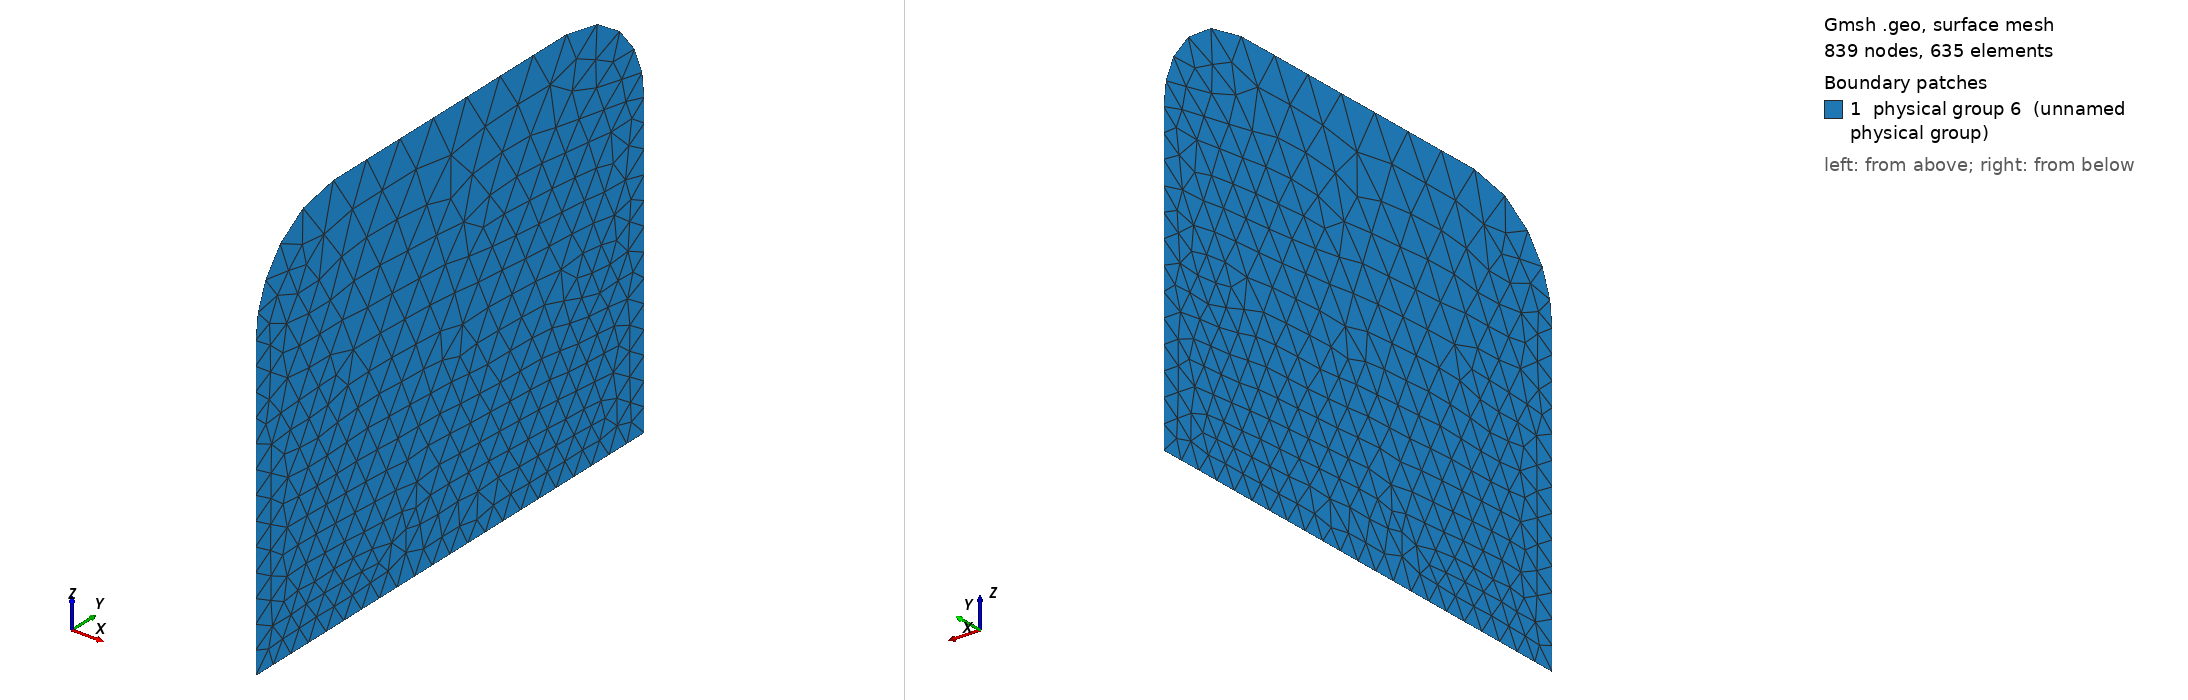

Gmsh geometry script, surface-meshed: 839 nodes, 635 surface elements. Boundary patches (legend numbers): 1 physical group 6 (unnamed physical group). Left view from above one corner, right view from below the opposite corner. Legend entries are the model's physical surfaces. The drawing asked Gmsh for element sizes between 1% and 20% of the model's largest extent; the script's own settings can give other sizes.

=== cavity9_with_porous_air_struc.geo (drawn) ===
// Parameters: acoustic cavity
lx1 = 7.0;
ly1 = 4.0;
lz1 = 2.5;

ly2 = 1.0;
lx2 = 3.5;

lx3 =         2.002;
ly3 = 2.0;
l4 = 2.5;
lz4 = 2.0;
r4   = 0.5;
e4   = 0.2;
deg=       90;
angle = deg*Pi/180;


// porous
ee = 0.20;

// size of elements
h = lx1/20;
h2 = ee/2;


lx5 = 6.0;
ly5 = 1.0;
lz5 = 1.5;
h5  = 1.0;

Mesh.CharacteristicLengthMax=1.5*h;
Mesh.ElementOrder = 1;

// Cavity: Corners
Point(1) = {0,     0  , 0, h};
Point(2) = {lx1,    0  , 0, h};
Point(3) = {lx1,    ly1 , 0, h};
Point(4) = {0 ,    ly1 , 0, h};

Point(5) = {0,     0  , lz1, h2};
Point(6) = {lx1,    0  , lz1, h2};
Point(7) = {lx1,    ly1 , lz1, h2};
Point(8) = {0 ,    ly1 , lz1, h2};

Point(9) = {0,     ly1+ly2  , 0, h};
Point(10) = {lx2,     ly1+ly2  , 0, h};
Point(11) = {lx2,     ly1  , 0, h};
Point(12) = {0,     ly1+ly2  , lz1, h2};
Point(13) = {lx2,     ly1+ly2  , lz1, h2};
Point(14) = {lx2,     ly1  , lz1, h2};

// Cavity: lines
Line(1) = {1, 4};
Line(2) = {4, 9};
Line(3) = {9, 10};
Line(4) = {10, 11};
Line(5) = {11, 3};
Line(6) = {3, 2};
Line(7) = {2, 1};
Line(8) = {1, 5};
Line(9) = {4, 8};
Line(10) = {9, 12};
Line(11) = {10, 13};
Line(12) = {11, 14};
Line(13) = {3, 7};
Line(14) = {2, 6};
Line(15) = {5, 8};
Line(16) = {8, 12};
Line(17) = {12, 13};
Line(18) = {13, 14};
Line(19) = {14, 7};
Line(20) = {7, 6};
Line(21) = {6, 5};

// control volume
Point(31) = {lx5-h5/2,     ly5-h5/2  , lz5-h5/2, h/2.5};
Point(32) = {lx5-h5/2,    ly5-h5/2  , lz5+h5/2, h/2.5};
Point(33) = {lx5+h5/2,     ly5-h5/2  , lz5-h5/2, h/2.5};
Point(34) = {lx5+h5/2,    ly5-h5/2  , lz5+h5/2, h/2.5};
Point(35) = {lx5-h5/2,     ly5+h5/2  , lz5-h5/2, h/2.5};
Point(36) = {lx5-h5/2,    ly5+h5/2  , lz5+h5/2, h/2.5};
Point(37) = {lx5+h5/2,     ly5+h5/2  , lz5-h5/2, h/2.5};
Point(38) = {lx5+h5/2,    ly5+h5/2  , lz5+h5/2, h/2.5};
Line(75) = {33, 37};
Line(76) = {37, 35};
Line(77) = {35, 31};
Line(78) = {31, 33};
Line(79) = {33, 34};
Line(80) = {37, 38};
Line(81) = {38, 36};
Line(82) = {36, 32};
Line(83) = {32, 34};
Line(84) = {34, 38};
Line(85) = {35, 36};
Line(86) = {31, 32};
//Line Loop(87) = {75, 80, -84, -79};
//Plane Surface(88) = {87};
//Line Loop(89) = {76, 85, -81, -80};
//Plane Surface(90) = {89};
//Line Loop(91) = {77, 86, -82, -85};
//Plane Surface(92) = {91};
//Line Loop(93) = {78, 79, -83, -86};
//Plane Surface(94) = {93};
//Line Loop(95) = {75, 76, 77, 78};
//Plane Surface(96) = {95};
//Line Loop(97) = {84, 81, 82, 83};
//Plane Surface(98) = {97};

// wall: corners
Point(15) = {lx3,     ly3  , 0, h/3};
Point(16) = {lx3+l4,     ly3  , 0, h/3};
Point(17) = {lx3,     ly3  , lz4-r4 , h/3};
Point(18) = {lx3+l4,     ly3  , lz4-r4, h/3};
Point(19) = {lx3+r4,     ly3  , lz4-r4 , h/3};
Point(20) = {lx3+l4-r4,     ly3  , lz4-r4, h/3};
Point(21) = {lx3+r4,     ly3  , lz4 , (h2+h)/2};
Point(22) = {lx3+l4-r4,     ly3  , lz4, (h2+h)/2};

// rotate wall
Rotate {{0, 0, 1}, {lx3+l4/2, ly3, 0}, angle} {
  Point{ 18, 20, 21, 19, 17, 16, 15, 22};
}

Line(140) = {15, 16};
Line(141) = {16, 18};
Line(142) = {22, 21};
Line(143) = {17, 15};
Circle(144) = {18, 20, 22};
Circle(145) = {21, 19, 17};
Line Loop(154) = {141, 144, 142, 145, 143, 140};
Plane Surface(155) = {154};

// volume




//Line Loop(113) = {6, 14, -20, -13};
//Ruled Surface(114) = {113};
//Line Loop(115) = {5, 13, -19, -12};
//Ruled Surface(116) = {115};
//Line Loop(117) = {4, 12, -18, -11};
//Ruled Surface(118) = {117};
//Line Loop(119) = {3, 11, -17, -10};
//Ruled Surface(120) = {119};
//Line Loop(121) = {2, 10, -16, -9};
//Ruled Surface(122) = {121};
//Line Loop(123) = {1, 9, -15, -8};
//Ruled Surface(124) = {123};
//Line Loop(125) = {7, 8, -21, -14};
//Ruled Surface(126) = {125};
//Line Loop(127) = {7, 1, 2, 3, 4, 5, 6};
//Line Loop(130) = {21, 15, 16, 17, 18, 19, 20};
//Plane Surface(131) = {130};

// Porous media
//Translate {0, 0, ee} {
//  Duplicata { Surface{131}; }
//}
//Line(256) = {12, 48};
//Line(257) = {5, 40};
//Line(258) = {6, 39};
//Line(259) = {7, 60};
//Line(260) = {14, 56};
//Line(261) = {13, 52};
//Line Loop(262) = {21, 257, -157, -258};
//Plane Surface(263) = {262};
//Line Loop(264) = {258, -163, -259, 20};
//Plane Surface(265) = {264};
//Line Loop(266) = {259, -162, -260, 19};
//Plane Surface(267) = {266};
//Line Loop(268) = {260, -161, -261, 18};
//Plane Surface(269) = {268};
//Line Loop(270) = {17, 261, -160, -256};
//Plane Surface(271) = {270};
//Line Loop(272) = {15, 16, 256, -159, -158, -257};
//Plane Surface(273) = {272};

//Plane Surface(274) = {127};


//Surface Loop(275) = {96, 88, 90, 92, 94, 98};
//Volume(276) = {275};

//Surface Loop(277) = {124, 274, 126, 114, 116, 118, 120, 122, 131};
//Volume(278) = {275, 277};

//Surface Loop(279) = {271, 269, 267, 265, 263, 273, 156, 131};
//Volume(280) = {279};

//Physical Volume(1) = {278,276}; // air cavity + controlled air volume

//Physical Volume(5) = {276}; // controlled air volume (small)

//Physical Volume(2) = {280}; // porous volume

//Physical Surface(3) = {131}; // [porous]-[air cavity] : interface surface

//Physical Surface(4) = {265, 267, 269, 271, 273, 263, 156};// porous external surface

Physical Surface(6) = {155}; // Structure surface

Physical Line(7) = {143, 145, 142, 144, 141};// Structure edge of the free boundary in air
